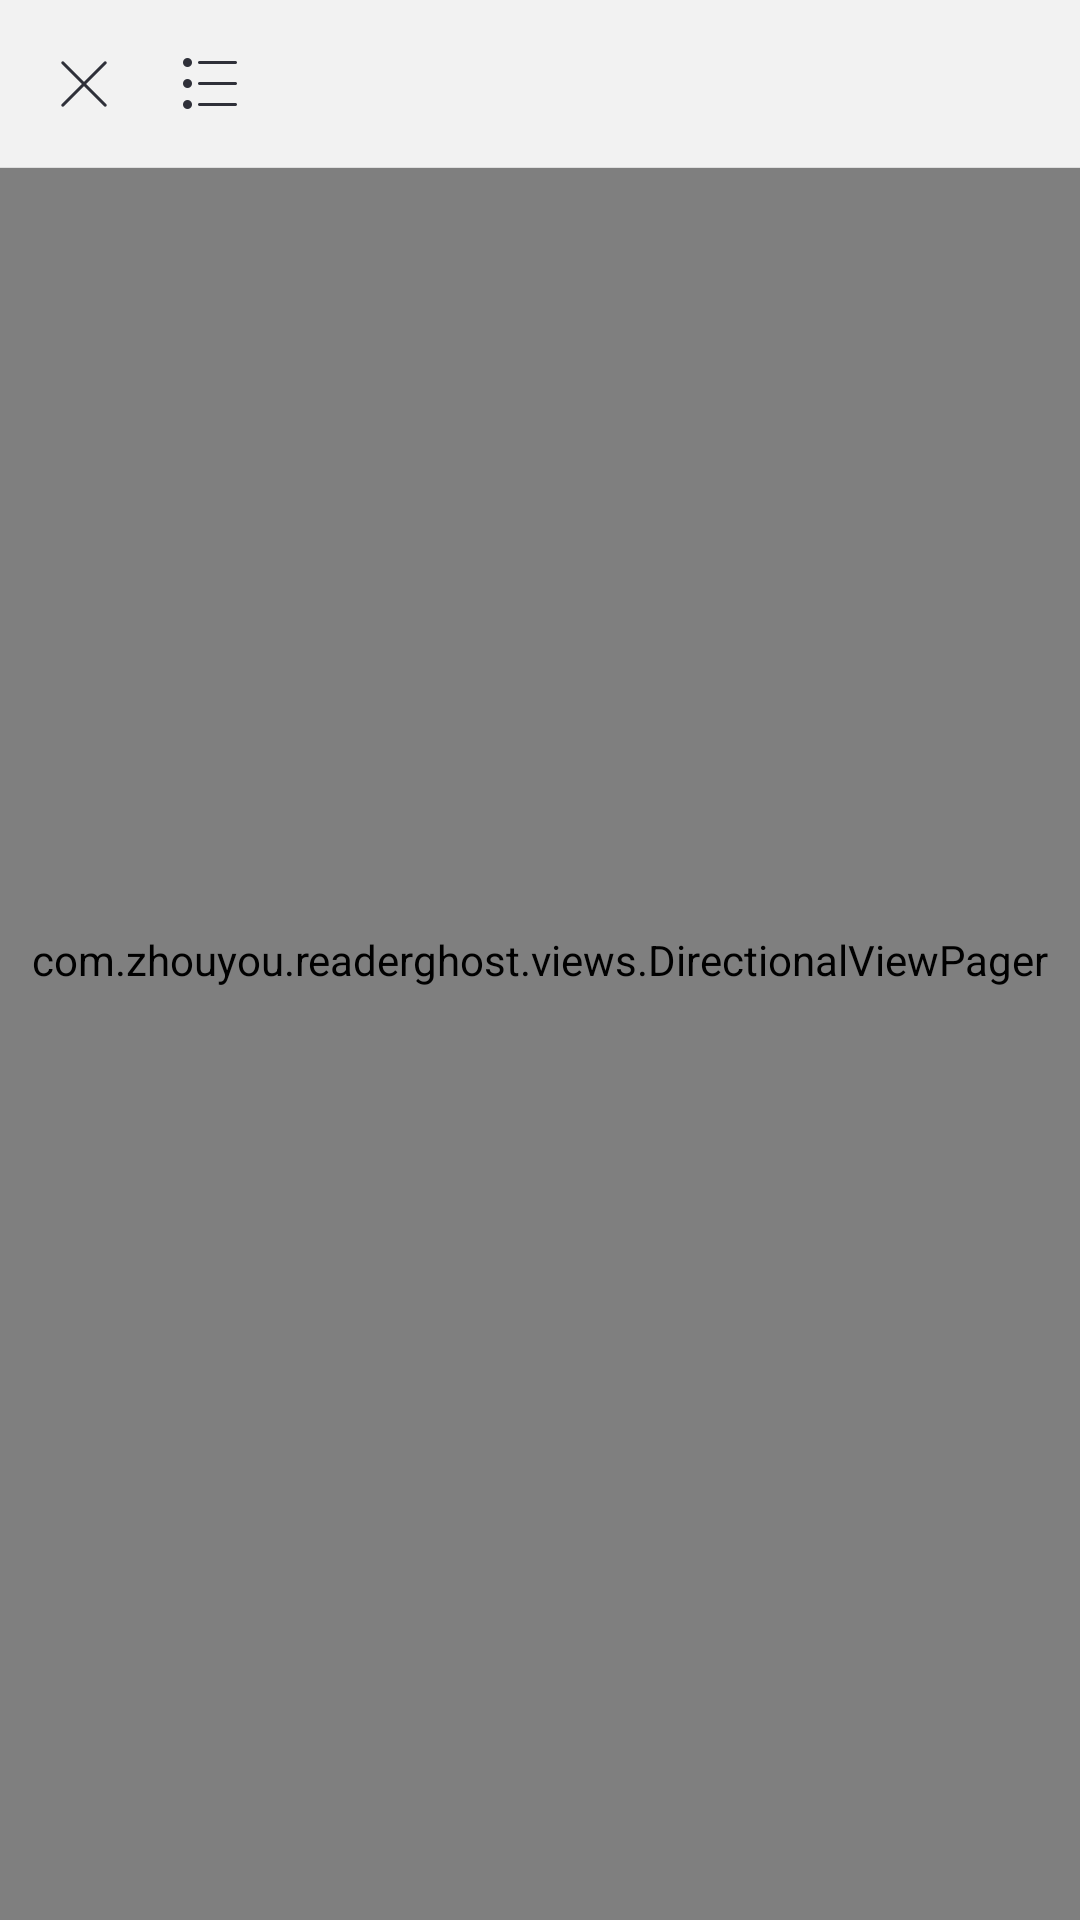

Android layout source for this screen:
<!-- AndroidManifest.xml: application theme AppTheme -->
<!-- res/layout/activity_reader.xml -->
<?xml version="1.0" encoding="utf-8"?>
<RelativeLayout xmlns:android="http://schemas.android.com/apk/res/android"
    xmlns:app="http://schemas.android.com/apk/res-auto"
    android:id="@+id/main"
    android:layout_width="match_parent"
    android:layout_height="match_parent"
    android:orientation="vertical">

    <RelativeLayout
        android:layout_width="match_parent"
        android:layout_height="match_parent"
        android:visibility="visible">

        <com.zhouyou.readerghost.views.DirectionalViewPager
            android:id="@+id/view_pager"
            android:layout_width="match_parent"
            android:layout_height="match_parent"
            app:direction="vertical" />
    </RelativeLayout>

    <android.support.v7.widget.Toolbar
        android:id="@+id/toolbar"
        android:layout_width="match_parent"
        android:layout_height="?attr/actionBarSize"
        android:layout_margin="0dp"
        android:alpha="0.9"
        android:background="@color/white"
        android:contentInsetEnd="0dp"
        android:contentInsetLeft="0dp"
        android:contentInsetRight="0dp"
        android:contentInsetStart="0dp"
        android:padding="0dp"
        app:contentInsetEnd="0dp"
        app:contentInsetLeft="0dp"
        app:contentInsetRight="0dp"
        app:contentInsetStart="0dp">

        <RelativeLayout
            android:layout_width="match_parent"
            android:layout_height="match_parent">

            <ImageView
                android:id="@+id/iv_close"
                android:layout_width="wrap_content"
                android:layout_height="wrap_content"
                android:layout_alignParentLeft="true"
                android:layout_centerVertical="true"
                android:layout_marginLeft="10dip"
                android:layout_marginRight="5dip"
                android:padding="10dp"
                android:src="@mipmap/ic_close" />

            <ImageView
                android:id="@+id/iv_menu"
                android:layout_width="wrap_content"
                android:layout_height="wrap_content"
                android:layout_centerVertical="true"
                android:layout_marginRight="5dip"
                android:layout_toRightOf="@+id/iv_close"
                android:padding="10dp"
                android:scaleType="centerCrop"
                android:src="@mipmap/ic_menu" />

            <TextView
                android:id="@+id/tv_title"
                android:layout_width="wrap_content"
                android:layout_height="wrap_content"
                android:layout_centerInParent="true"
                android:ellipsize="end"
                android:gravity="center"
                android:maxLines="1"
                android:textColor="@color/stroke_color"
                android:textSize="16dp" />

            <ImageView
                android:id="@+id/iv_config"
                android:layout_width="wrap_content"
                android:layout_height="wrap_content"
                android:layout_alignParentRight="true"
                android:layout_centerVertical="true"
                android:layout_marginRight="10dip"
                android:padding="10dp"
                android:src="@drawable/icon_font" />

            <View
                android:layout_width="match_parent"
                android:layout_height="0.3dp"
                android:layout_alignParentBottom="true"
                android:background="@color/divider_color" />
        </RelativeLayout>
    </android.support.v7.widget.Toolbar>
</RelativeLayout>
<!-- resources referenced by this layout -->
<resources>
  <color name="divider_color">#e9e9e9</color>
  <color name="stroke_color">#262832</color>
  <!-- mipmap ic_close: png bitmap (mipmap-hdpi, 1305 bytes) -->
  <!-- mipmap ic_menu: png bitmap (mipmap-hdpi, 1369 bytes) -->
  <style name="AppTheme" parent="AppTheme.Base">
      </style>
  <style name="AppTheme.Base" parent="Theme.AppCompat">
          <item name="windowActionBar">false</item>
          <item name="android:windowActionBar">false</item>
          <item name="android:windowNoTitle">true</item>
          <item name="windowNoTitle">true</item>
          <item name="windowActionBarOverlay">false</item>
          <item name="android:windowIsFloating">false</item>
          <item name="android:windowActionModeOverlay">false</item>
      </style>
  <!-- not gathered from this repository: default colours our renderer supplied (Android Studio template values) -->
  <color name="white">#FFFFFFFF</color>
</resources>
